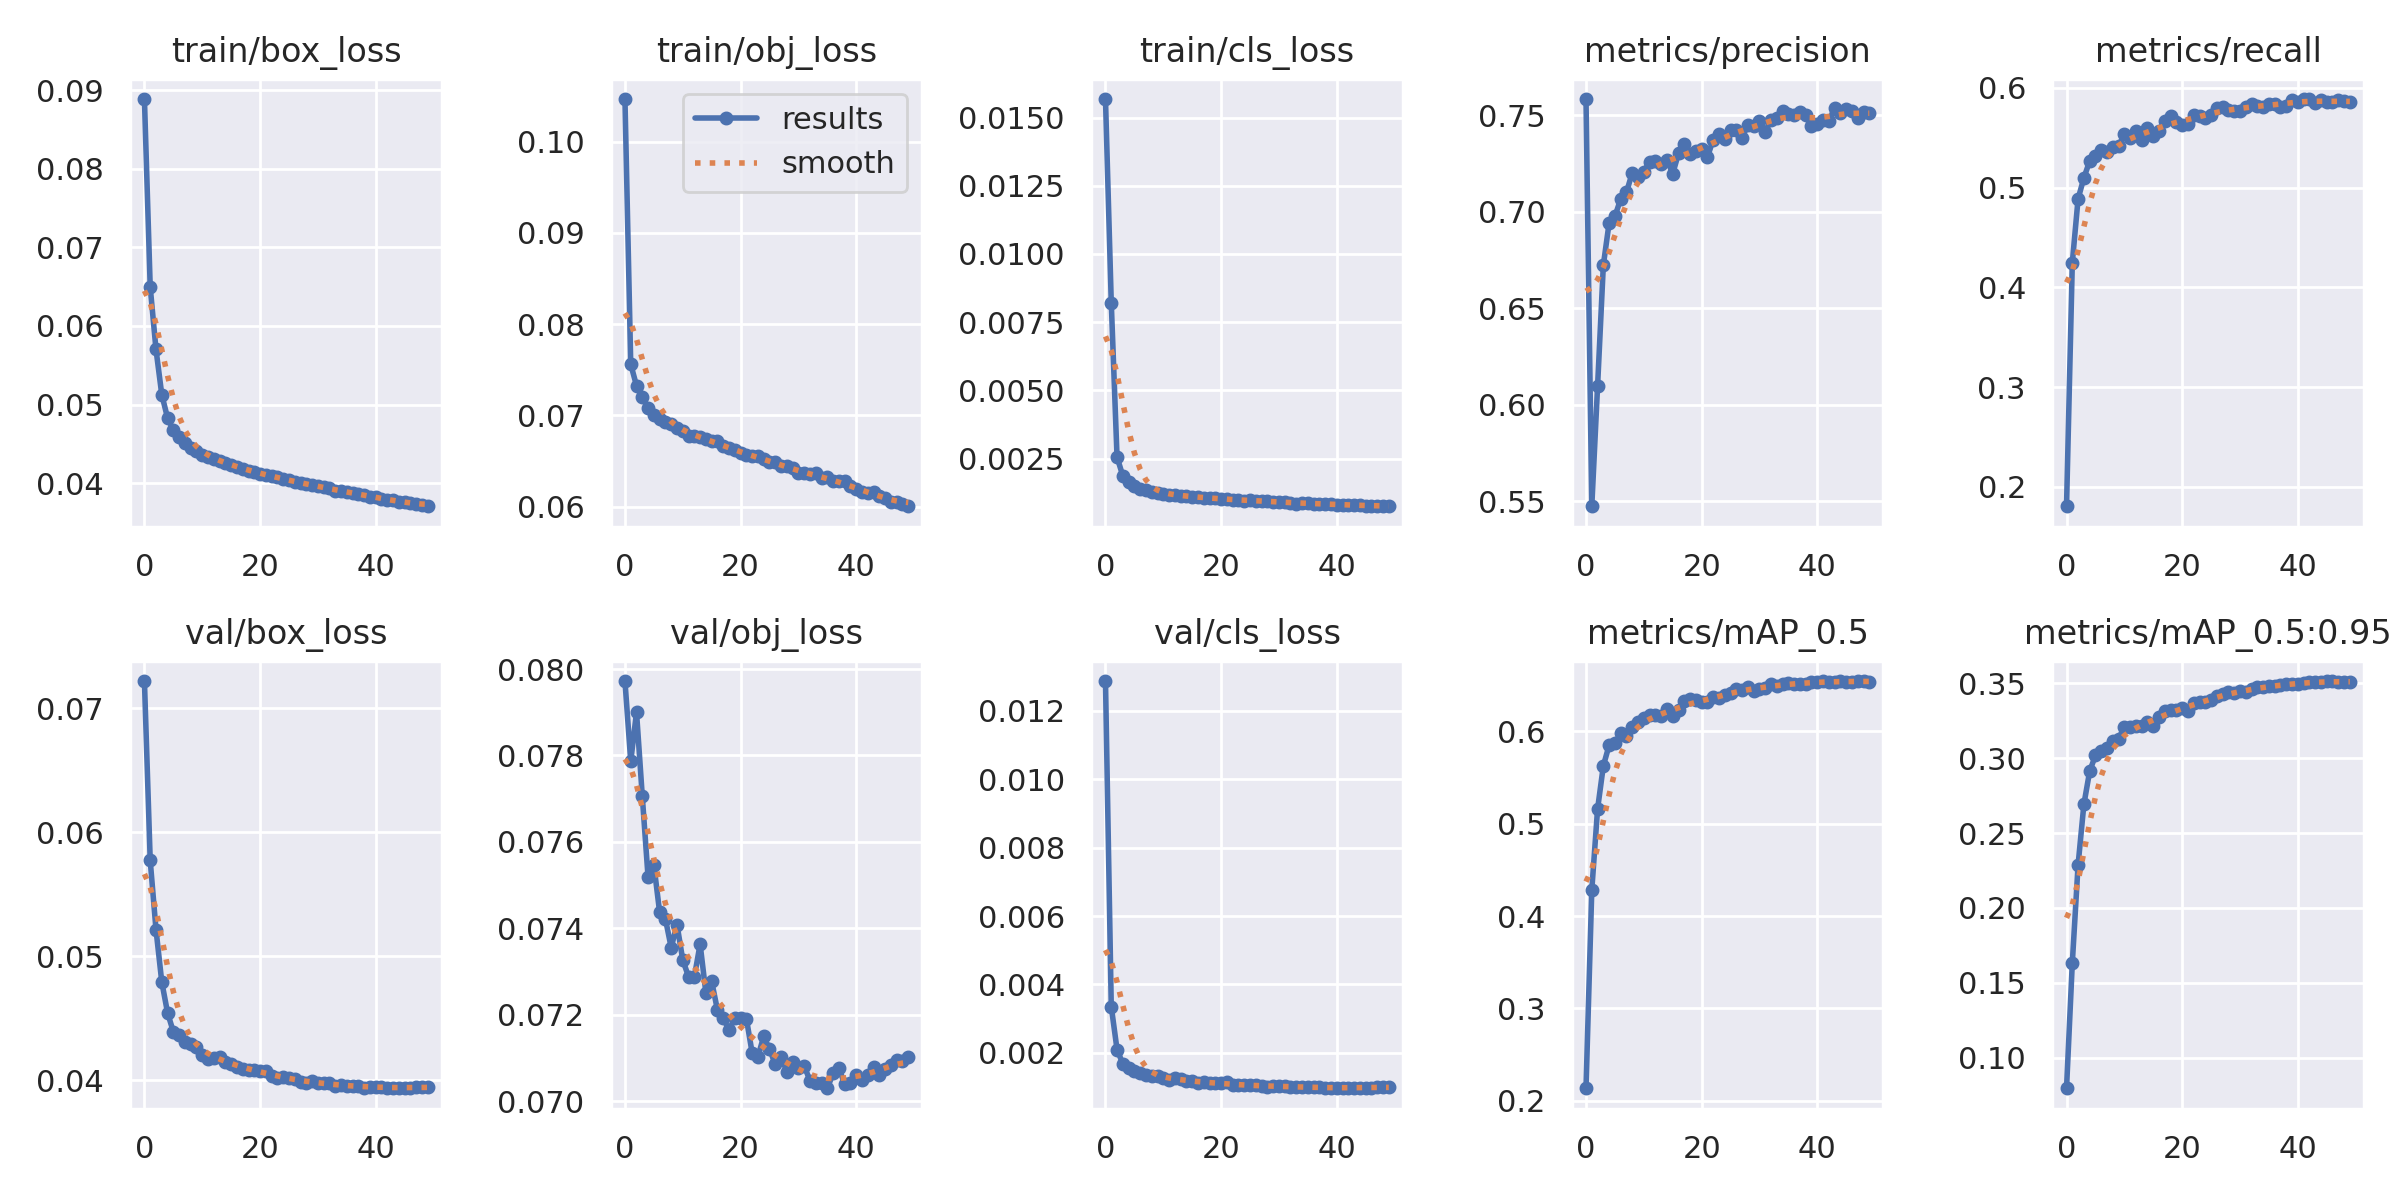

The file beside this chart, header and first rows:
epoch, train/box_loss, train/obj_loss, train/cls_loss, metrics/precision, metrics/recall, metrics/mAP_0.5, metrics/mAP_0.5:0.95, val/box_loss, val/obj_loss, val/cls_loss, x/lr0, x/lr1, x/lr2
0, 0.08887, 0.1047, 0.01568, 0.7584, 0.1807, 0.2136, 0.07967, 0.07221, 0.07972, 0.01288, 0.07015, 0.003316, 0.003316
1, 0.06496, 0.07561, 0.008218, 0.5475, 0.4248, 0.4283, 0.1633, 0.05773, 0.07786, 0.003351, 0.04002, 0.006518, 0.006518
2, 0.05701, 0.07325, 0.00255, 0.6096, 0.4888, 0.5158, 0.2288, 0.05215, 0.079, 0.002092, 0.009757, 0.009588, 0.009588
3, 0.05127, 0.07201, 0.001864, 0.6724, 0.5097, 0.5626, 0.2691, 0.04793, 0.07705, 0.001677, 0.009406, 0.009406, 0.009406
4, 0.04829, 0.07079, 0.001631, 0.6943, 0.5266, 0.5851, 0.2912, 0.04544, 0.07518, 0.001558, 0.009406, 0.009406, 0.009406
5, 0.04676, 0.07006, 0.001477, 0.6976, 0.5321, 0.5872, 0.3018, 0.0439, 0.07547, 0.001465, 0.009208, 0.009208, 0.009208
6, 0.04583, 0.06956, 0.001384, 0.7066, 0.5376, 0.5978, 0.305, 0.04361, 0.07437, 0.001412, 0.00901, 0.00901, 0.00901
7, 0.04505, 0.06933, 0.001328, 0.7101, 0.5352, 0.5951, 0.3066, 0.0431, 0.07421, 0.001344, 0.008812, 0.008812, 0.008812
8, 0.04453, 0.06904, 0.001286, 0.7202, 0.5407, 0.6048, 0.3111, 0.04289, 0.07355, 0.001304, 0.008614, 0.008614, 0.008614
9, 0.0441, 0.06858, 0.001236, 0.7182, 0.5413, 0.6099, 0.3127, 0.04269, 0.07409, 0.001327, 0.008416, 0.008416, 0.008416
10, 0.04362, 0.06831, 0.001207, 0.7208, 0.5537, 0.6149, 0.321, 0.04206, 0.07326, 0.001247, 0.008218, 0.008218, 0.008218
11, 0.04328, 0.06775, 0.001172, 0.7259, 0.5492, 0.6173, 0.3208, 0.04174, 0.07288, 0.001205, 0.00802, 0.00802, 0.00802
12, 0.04304, 0.06777, 0.001166, 0.7264, 0.5567, 0.6179, 0.3214, 0.04177, 0.07287, 0.001263, 0.007822, 0.007822, 0.007822
13, 0.04279, 0.06761, 0.00114, 0.725, 0.5481, 0.6167, 0.3213, 0.0419, 0.07363, 0.001232, 0.007624, 0.007624, 0.007624
14, 0.04252, 0.06741, 0.001109, 0.727, 0.5593, 0.624, 0.3242, 0.04146, 0.0725, 0.001181, 0.007426, 0.007426, 0.007426
15, 0.04226, 0.06717, 0.001097, 0.7197, 0.5516, 0.6169, 0.3216, 0.04133, 0.07277, 0.001163, 0.007228, 0.007228, 0.007228
16, 0.0421, 0.06717, 0.001081, 0.7302, 0.5563, 0.6227, 0.3273, 0.0411, 0.0721, 0.00112, 0.00703, 0.00703, 0.00703
17, 0.04183, 0.06664, 0.001063, 0.7351, 0.5669, 0.6326, 0.3315, 0.04089, 0.07192, 0.001131, 0.006832, 0.006832, 0.006832
18, 0.04155, 0.06638, 0.00105, 0.7298, 0.5721, 0.6347, 0.3321, 0.04081, 0.07164, 0.001111, 0.006634, 0.006634, 0.006634
19, 0.04144, 0.06619, 0.001052, 0.7314, 0.566, 0.6336, 0.3322, 0.04081, 0.07192, 0.00112, 0.006436, 0.006436, 0.006436
20, 0.0412, 0.06588, 0.001007, 0.7324, 0.5631, 0.6313, 0.3332, 0.04073, 0.07193, 0.001102, 0.006238, 0.006238, 0.006238
21, 0.04106, 0.06569, 0.001001, 0.7283, 0.5641, 0.6317, 0.3314, 0.04071, 0.07191, 0.001141, 0.00604, 0.00604, 0.00604
22, 0.04094, 0.06559, 0.0009934, 0.7373, 0.5732, 0.6374, 0.337, 0.04032, 0.07111, 0.001041, 0.005842, 0.005842, 0.005842
23, 0.04072, 0.0655, 0.0009861, 0.7401, 0.5716, 0.6358, 0.3377, 0.04019, 0.07103, 0.001043, 0.005644, 0.005644, 0.005644
24, 0.04048, 0.06518, 0.0009516, 0.7379, 0.5699, 0.639, 0.3375, 0.04028, 0.0715, 0.001043, 0.005446, 0.005446, 0.005446
25, 0.04037, 0.06494, 0.0009681, 0.7421, 0.573, 0.6419, 0.3391, 0.04014, 0.0712, 0.001046, 0.005248, 0.005248, 0.005248
26, 0.04016, 0.06488, 0.0009557, 0.7425, 0.5795, 0.6458, 0.3415, 0.04007, 0.07085, 0.00105, 0.00505, 0.00505, 0.00505
27, 0.04, 0.06445, 0.0009461, 0.7382, 0.5803, 0.6444, 0.3426, 0.03986, 0.07102, 0.00103, 0.004852, 0.004852, 0.004852
28, 0.03993, 0.06447, 0.0009347, 0.7451, 0.5776, 0.6483, 0.344, 0.03979, 0.07068, 0.001006, 0.004654, 0.004654, 0.004654
29, 0.03972, 0.06419, 0.000923, 0.7443, 0.5772, 0.6434, 0.3434, 0.03994, 0.07091, 0.001032, 0.004456, 0.004456, 0.004456
30, 0.03959, 0.06367, 0.0008976, 0.747, 0.5765, 0.6462, 0.3446, 0.03974, 0.07076, 0.001011, 0.004258, 0.004258, 0.004258
31, 0.03945, 0.06368, 0.0008975, 0.7413, 0.581, 0.6474, 0.3444, 0.03975, 0.07082, 0.001028, 0.00406, 0.00406, 0.00406
32, 0.03936, 0.06353, 0.0008848, 0.7477, 0.5837, 0.651, 0.3459, 0.03975, 0.07047, 0.0009921, 0.003862, 0.003862, 0.003862
33, 0.03906, 0.06364, 0.0008499, 0.7488, 0.5817, 0.6486, 0.3475, 0.03957, 0.07041, 0.0009929, 0.003664, 0.003664, 0.003664
34, 0.03903, 0.06309, 0.0008721, 0.7523, 0.581, 0.6509, 0.3472, 0.03958, 0.07041, 0.0009994, 0.003466, 0.003466, 0.003466
35, 0.03886, 0.06325, 0.0008586, 0.7507, 0.5835, 0.6526, 0.3483, 0.0395, 0.0703, 0.0009884, 0.003268, 0.003268, 0.003268
36, 0.0388, 0.0628, 0.0008456, 0.7503, 0.5837, 0.6514, 0.3482, 0.03955, 0.07064, 0.0009899, 0.00307, 0.00307, 0.00307
37, 0.03856, 0.06278, 0.0008487, 0.7516, 0.5812, 0.6513, 0.3485, 0.03951, 0.07077, 0.0009931, 0.002872, 0.002872, 0.002872
38, 0.03849, 0.06276, 0.0008213, 0.75, 0.5816, 0.6514, 0.3496, 0.0394, 0.07039, 0.0009599, 0.002674, 0.002674, 0.002674
39, 0.03828, 0.06224, 0.0008339, 0.7446, 0.5881, 0.6536, 0.3491, 0.03948, 0.07042, 0.000975, 0.002476, 0.002476, 0.002476
40, 0.03818, 0.06198, 0.000811, 0.7453, 0.586, 0.6531, 0.3497, 0.03946, 0.07061, 0.0009755, 0.002278, 0.002278, 0.002278
41, 0.03799, 0.06161, 0.0008062, 0.7476, 0.5887, 0.6542, 0.3504, 0.03944, 0.07048, 0.0009698, 0.00208, 0.00208, 0.00208
42, 0.03791, 0.06148, 0.0008039, 0.7467, 0.5887, 0.6538, 0.3508, 0.03936, 0.07061, 0.0009692, 0.001882, 0.001882, 0.001882
43, 0.03786, 0.06162, 0.0007832, 0.754, 0.5844, 0.6535, 0.3505, 0.03941, 0.07079, 0.0009755, 0.001684, 0.001684, 0.001684
44, 0.03764, 0.06114, 0.0007899, 0.7512, 0.5873, 0.6541, 0.3509, 0.03936, 0.0706, 0.0009784, 0.001486, 0.001486, 0.001486
45, 0.03756, 0.06096, 0.0007657, 0.7532, 0.586, 0.6537, 0.3514, 0.03935, 0.07074, 0.00098, 0.001288, 0.001288, 0.001288
46, 0.03743, 0.06053, 0.0007724, 0.7521, 0.5857, 0.6539, 0.3512, 0.03939, 0.07082, 0.000979, 0.00109, 0.00109, 0.00109
47, 0.03734, 0.06046, 0.000768, 0.7486, 0.5877, 0.6544, 0.3507, 0.03944, 0.07094, 0.0009891, 0.000892, 0.000892, 0.000892
48, 0.0372, 0.0603, 0.00075, 0.7514, 0.5864, 0.6545, 0.3511, 0.03944, 0.07093, 0.0009877, 0.000694, 0.000694, 0.000694
49, 0.03706, 0.06004, 0.0007517, 0.7511, 0.5858, 0.6536, 0.3509, 0.03943, 0.07101, 0.0009886, 0.000496, 0.000496, 0.000496
